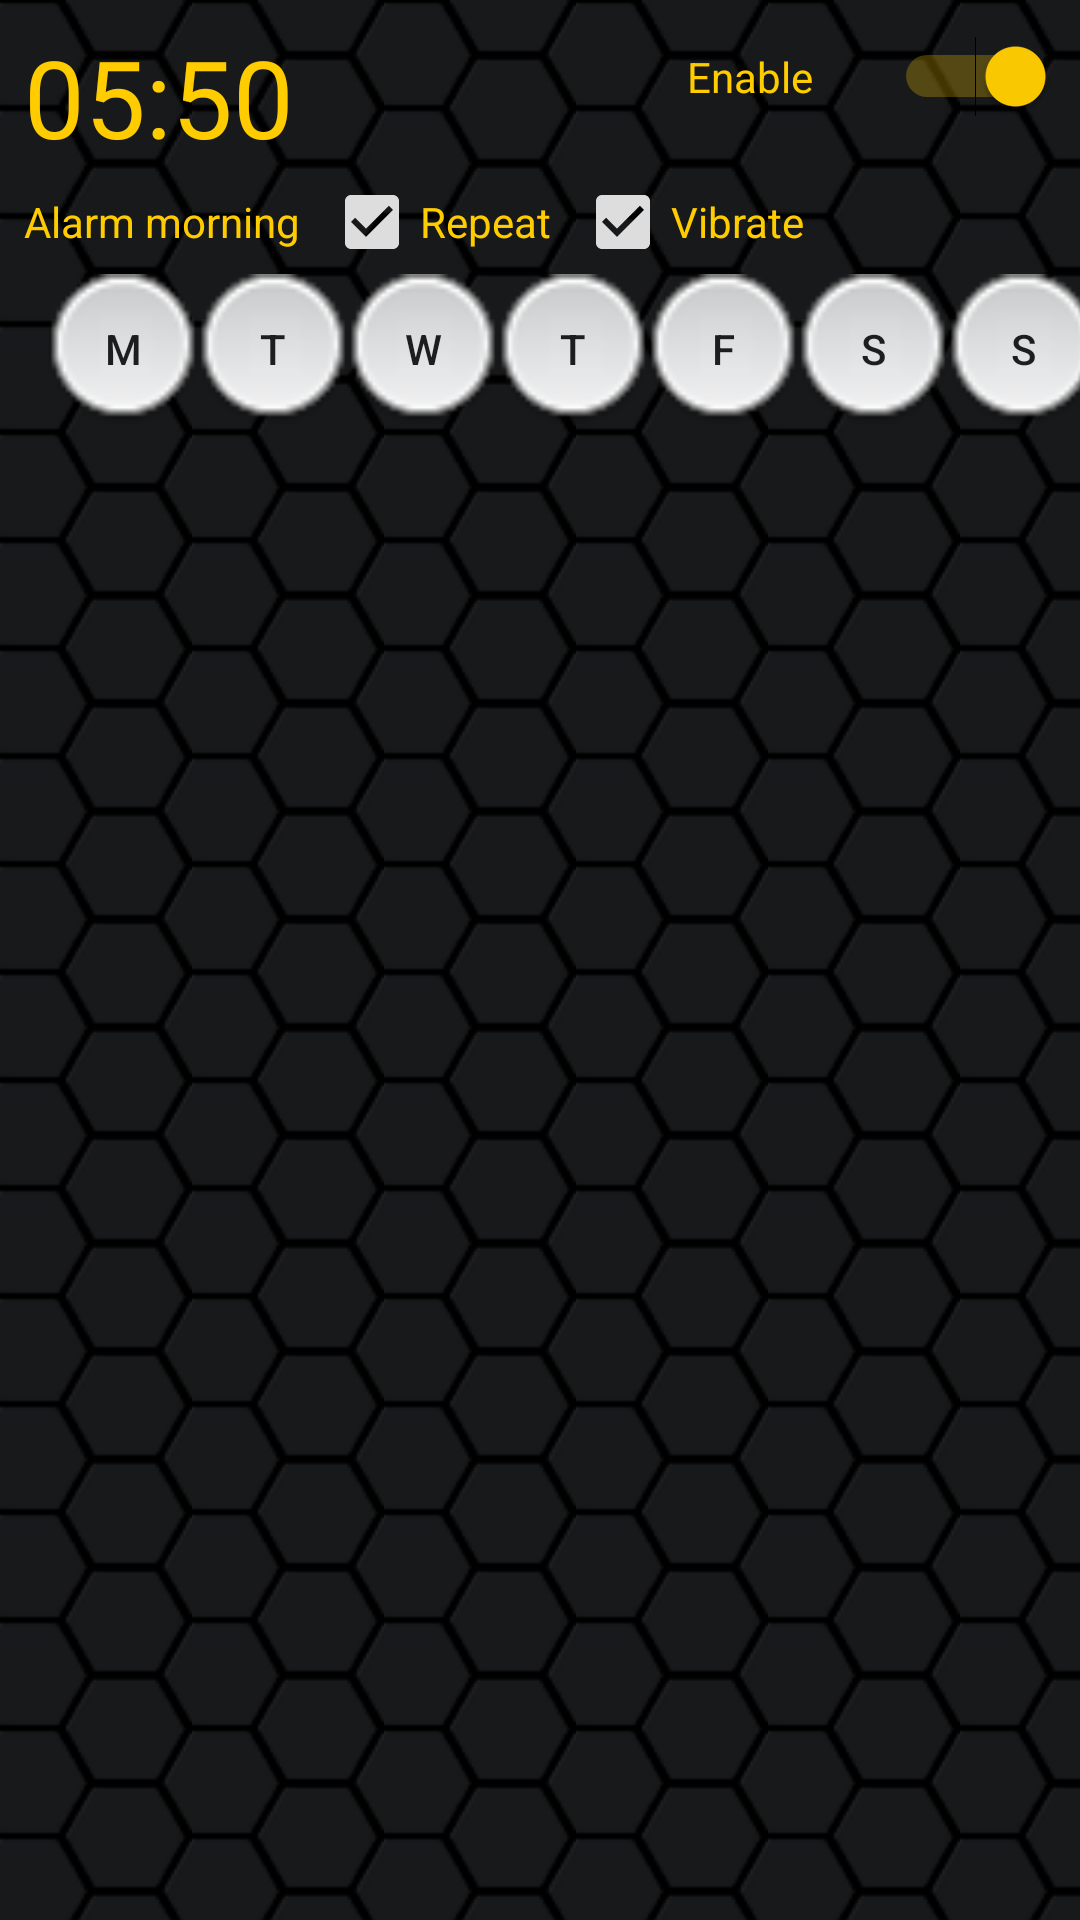

This screen was rendered from an Android layout file. Write that file and the resources it references.
<!-- AndroidManifest.xml: application theme AppTheme -->
<!-- res/layout/fragment_alarm.xml -->
<FrameLayout xmlns:android="http://schemas.android.com/apk/res/android"
    xmlns:app="http://schemas.android.com/apk/res-auto"
    xmlns:tools="http://schemas.android.com/tools"
    android:layout_width="match_parent"
    android:layout_height="match_parent"
    tools:context="com.servodroid.servoclock.MainActivity"
    android:background="@drawable/background"
    android:orientation="vertical">

    

    <android.support.constraint.ConstraintLayout
        android:layout_width="match_parent"
        android:layout_height="match_parent">

        <TextView
            android:id="@+id/textViewAlarm"
            android:layout_width="wrap_content"
            android:layout_height="wrap_content"
            android:layout_marginLeft="8dp"
            android:layout_marginTop="8dp"
            android:text="05:50"
            android:textColor="@color/colorAccent"
            android:textSize="36sp"
            app:layout_constraintLeft_toLeftOf="parent"
            app:layout_constraintTop_toTopOf="parent" />

        <Switch
            android:id="@+id/switch1"
            android:layout_width="123dp"
            android:layout_height="26dp"
            android:layout_marginRight="8dp"
            android:layout_marginTop="12dp"
            android:checked="true"
            android:text="Enable"
            android:textColor="@color/colorAccent"
            app:layout_constraintRight_toRightOf="parent"
            app:layout_constraintTop_toTopOf="parent" />

        <CheckBox
            android:id="@+id/checkBoxVibrate"
            android:layout_width="wrap_content"
            android:layout_height="wrap_content"
            android:layout_marginLeft="8dp"
            android:checked="true"
            android:text="Vibrate"
            android:textColor="@color/colorAccent"
            app:buttonTint="@color/Gray"
            app:layout_constraintBaseline_toBaselineOf="@+id/checkBoxRepeat"
            app:layout_constraintLeft_toRightOf="@+id/checkBoxRepeat" />

        <CheckBox
            android:id="@+id/checkBoxRepeat"
            android:layout_width="wrap_content"
            android:layout_height="wrap_content"
            android:layout_marginLeft="8dp"
            android:checked="true"
            android:text="Repeat"
            android:textColor="@color/colorAccent"
            app:buttonTint="@color/Gray"
            app:layout_constraintBaseline_toBaselineOf="@+id/textView"
            app:layout_constraintLeft_toRightOf="@+id/textView" />

        <TextView
            android:id="@+id/textView"
            android:layout_width="wrap_content"
            android:layout_height="wrap_content"
            android:layout_marginLeft="8dp"
            android:layout_marginTop="8dp"
            android:text="Alarm morning"
            android:textColor="@color/colorAccent"
            app:layout_constraintLeft_toLeftOf="parent"
            app:layout_constraintTop_toBottomOf="@+id/textViewAlarm" />

        <Button
            android:id="@+id/buttonMonday"
            android:layout_width="50dp"
            android:layout_height="50dp"
            android:layout_marginLeft="16dp"
            android:background="@drawable/control"
            android:text="M"
            android:layout_marginTop="8dp"
            app:layout_constraintTop_toBottomOf="@+id/textView"
            app:layout_constraintLeft_toLeftOf="parent" />

        <Button
            android:id="@+id/buttonThuesday"
            android:layout_width="50dp"
            android:layout_height="50dp"
            android:background="@drawable/control"
            android:text="T"
            app:layout_constraintBaseline_toBaselineOf="@+id/buttonMonday"
            app:layout_constraintLeft_toRightOf="@+id/buttonMonday" />

        <Button
            android:id="@+id/buttonWednesday"
            android:layout_width="50dp"
            android:layout_height="50dp"
            android:background="@drawable/control"
            android:text="W"
            app:layout_constraintBaseline_toBaselineOf="@+id/buttonThuesday"
            app:layout_constraintLeft_toRightOf="@+id/buttonThuesday" />

        <Button
            android:id="@+id/buttonThursday"
            android:layout_width="50dp"
            android:layout_height="50dp"
            android:background="@drawable/control"
            android:text="T"
            app:layout_constraintBaseline_toBaselineOf="@+id/buttonWednesday"
            app:layout_constraintLeft_toRightOf="@+id/buttonWednesday" />

        <Button
            android:id="@+id/buttonFriday"
            android:layout_width="50dp"
            android:layout_height="50dp"
            android:background="@drawable/control"
            android:text="F"
            app:layout_constraintBaseline_toBaselineOf="@+id/buttonThursday"
            app:layout_constraintLeft_toRightOf="@+id/buttonThursday" />

        <Button
            android:id="@+id/buttonSaturday"
            android:layout_width="50dp"
            android:layout_height="50dp"
            android:background="@drawable/control"
            android:text="S"
            app:layout_constraintBaseline_toBaselineOf="@+id/buttonFriday"
            app:layout_constraintLeft_toRightOf="@+id/buttonFriday" />

        <Button
            android:id="@+id/buttonSunday"
            android:layout_width="50dp"
            android:layout_height="50dp"
            android:background="@drawable/control"
            android:text="S"
            app:layout_constraintLeft_toRightOf="@+id/buttonSaturday"
            app:layout_constraintBaseline_toBaselineOf="@+id/buttonSaturday" />

    </android.support.constraint.ConstraintLayout>
</FrameLayout>
<!-- resources referenced by this layout -->
<resources>
  <color name="Gray">#dddddd</color>
  <color name="colorAccent">#ffcc00</color>
  <!-- drawable background (drawable) -->
  <?xml version="1.0" encoding="utf-8"?>
  <bitmap xmlns:android="http://schemas.android.com/apk/res/android"
      android:src="@drawable/hexagon_medium_black"
      android:tileMode="repeat" />
  <!-- drawable control: png bitmap (drawable, 1427 bytes) -->
  <style name="AppTheme" parent="Theme.AppCompat.Light.DarkActionBar">
          
          <item name="colorPrimary">@color/colorPrimary</item>
          <item name="colorPrimaryDark">@color/colorPrimaryDark</item>
          <item name="colorAccent">@color/colorAccent</item>
      </style>
  <!-- drawable hexagon_medium_black: png bitmap (drawable, 991 bytes) -->
  <color name="colorPrimary">#777777</color>
  <color name="colorPrimaryDark">#333333</color>
</resources>
